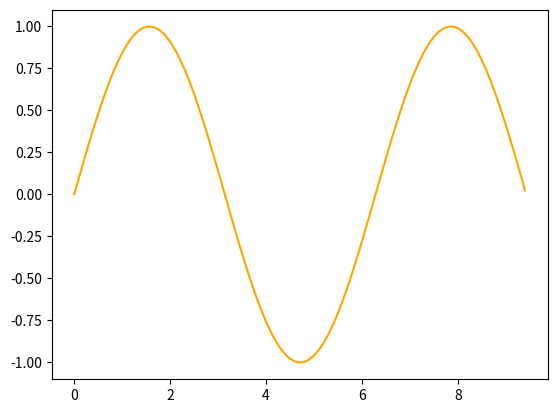

Here is the Python script that generated this plot:
import numpy as np
import matplotlib.pyplot as plt

x = np.arange(0, 3*np.pi, 0.1)
y = np.sin(x)

plt.plot(x, y, color = 'orange')
plt.show()